2-way image classification set "data" from GitHub (bhavesh0706/TB-Screen-AI); label vocabulary: normal, tuberculosis.

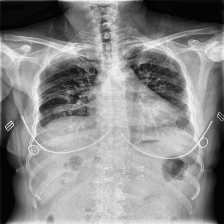
Label: tuberculosis

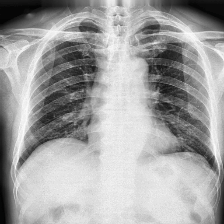
Label: tuberculosis

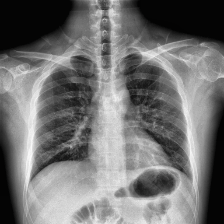
Label: normal

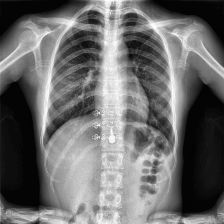
Label: normal

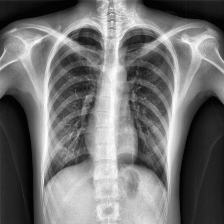
Label: normal

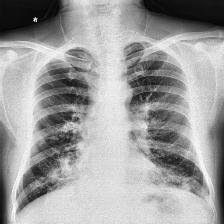
Label: tuberculosis
